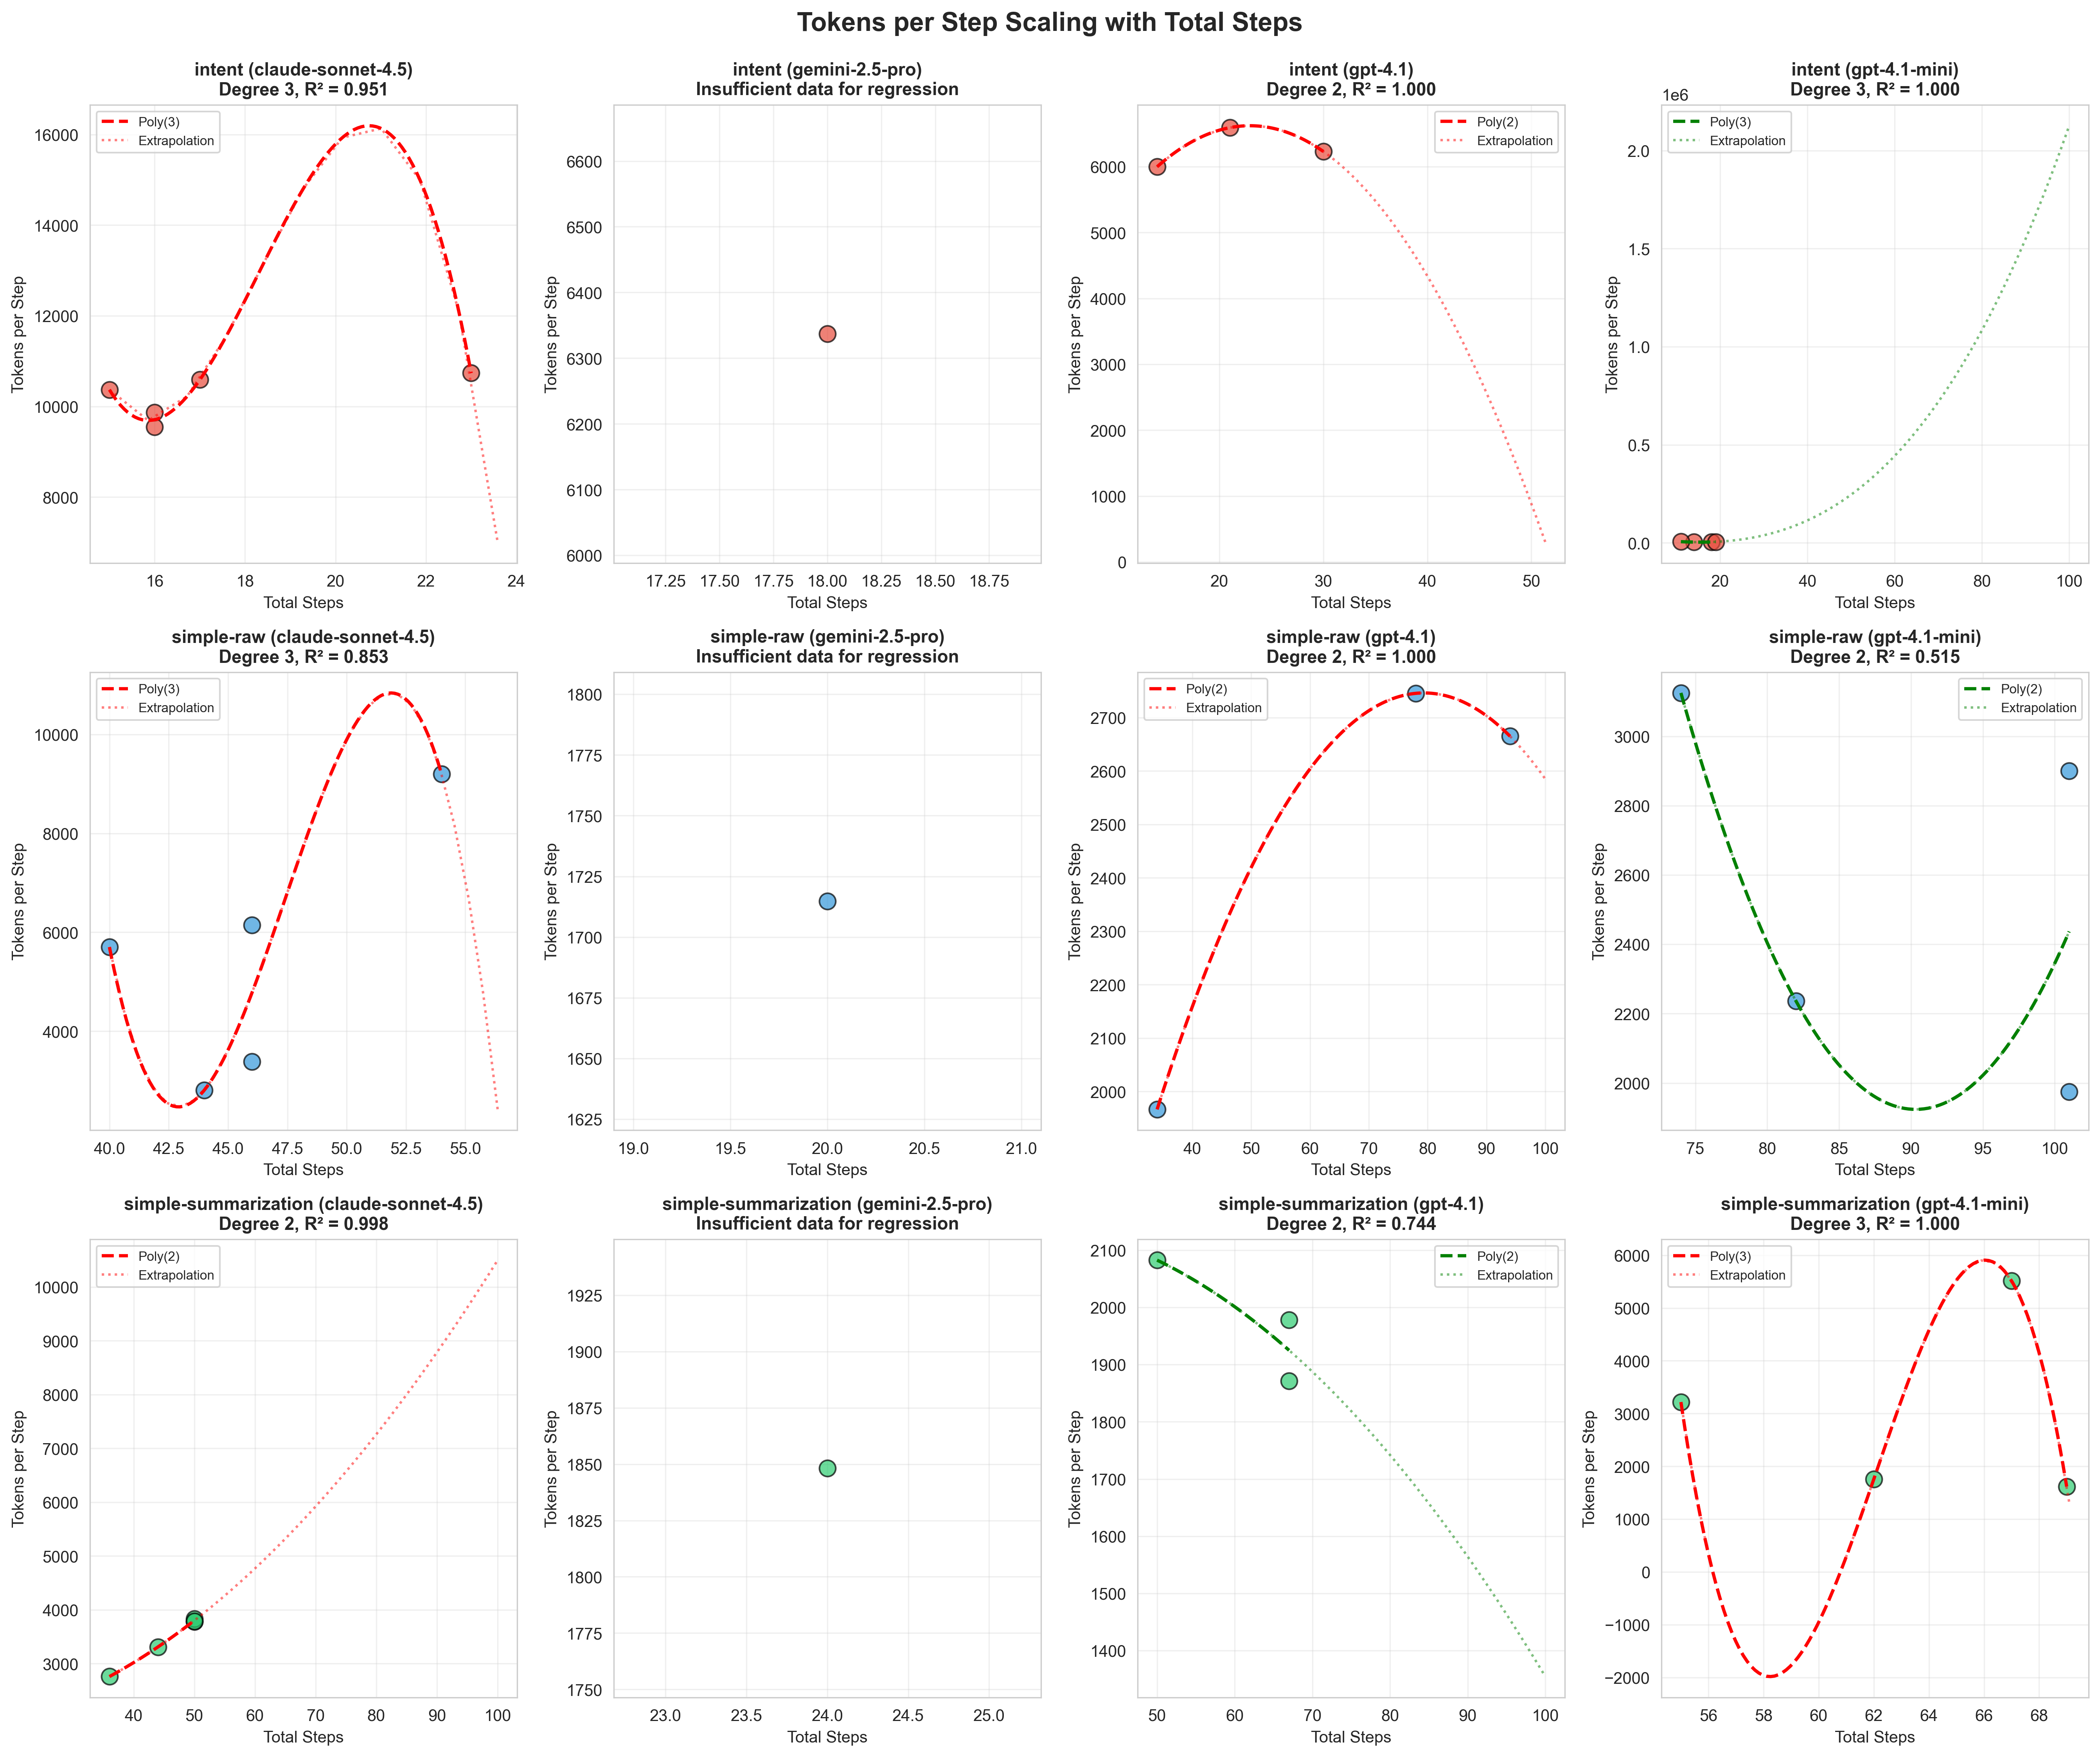

The file beside this chart, header and first rows:
agent_type, model_name, degree, r_squared, coeff_3, coeff_2, coeff_1, coeff_0, tokens_per_step_at_50, total_tokens_at_50, tokens_per_step_at_100, total_tokens_at_100, tokens_per_step_at_200, total_tokens_at_200, tokens_per_step_at_500, total_tokens_at_500, efficiency_change_50_to_100_pct, efficiency_change_100_to_200_pct, efficiency_rating
intent, anthropic-claude-sonnet-4.5, 3, 0.9505, -111.8, 6136, -110306, 661485, 0, 0, 0, 0, 0, 0, 0, 0, , , 
intent, openai-gpt-4.1, 2, 1.0, , -7.823, 358.7, 2511, 887, 44380, 0, 0, 0, 0, 0, 0, -4590, , 4590
intent, openai-gpt-4.1-mini, 3, 1.0, 1.89, 49.42, -2866, 29081, 245574, 12278735, 2126527, 212652708, 16551168, 3310233736, 247175484, 123587742226, 765.9, 678.3, -765.9
simple-raw, anthropic-claude-sonnet-4.5, 3, 0.8527, -23.27, 3309, -155409, 2417500, 9893, 494660, 0, 0, 0, 0, 0, 0, -33534, , 33534
simple-raw, openai-gpt-4.1, 2, 1.0, , -0.3788, 60.12, 360.1, 2419, 120971, 2584, 258488, 0, 0, 0, 0, 6.839, -207, -6.839
simple-raw, openai-gpt-4.1-mini, 2, 0.5147, , 4.504, -813.7, 38675, 9249, 462485, 2345, 234533, 56100, 11220173, 757881, 378940833, -74.64, 2292, 74.64
simple-summarization, anthropic-claude-sonnet-4.5, 2, 0.9982, , 0.9298, -5.503, 1752, 3801, 190060, 10499, 1049984, 37844, 7568933, 231459, 115729775, 176.2, 260.4, -176.2
simple-summarization, openai-gpt-4.1, 2, 0.7438, , -0.1603, 9.481, 2009, 2082, 104126, 1354, 135465, 0, 0, 0, 0, -34.95, -284.9, 34.95
simple-summarization, openai-gpt-4.1-mini, 3, 1.0, -33.27, 6202, -383819, 7888651, 42997, 2149877, 0, 0, 0, 0, 0, 0, -4162, , 4162
